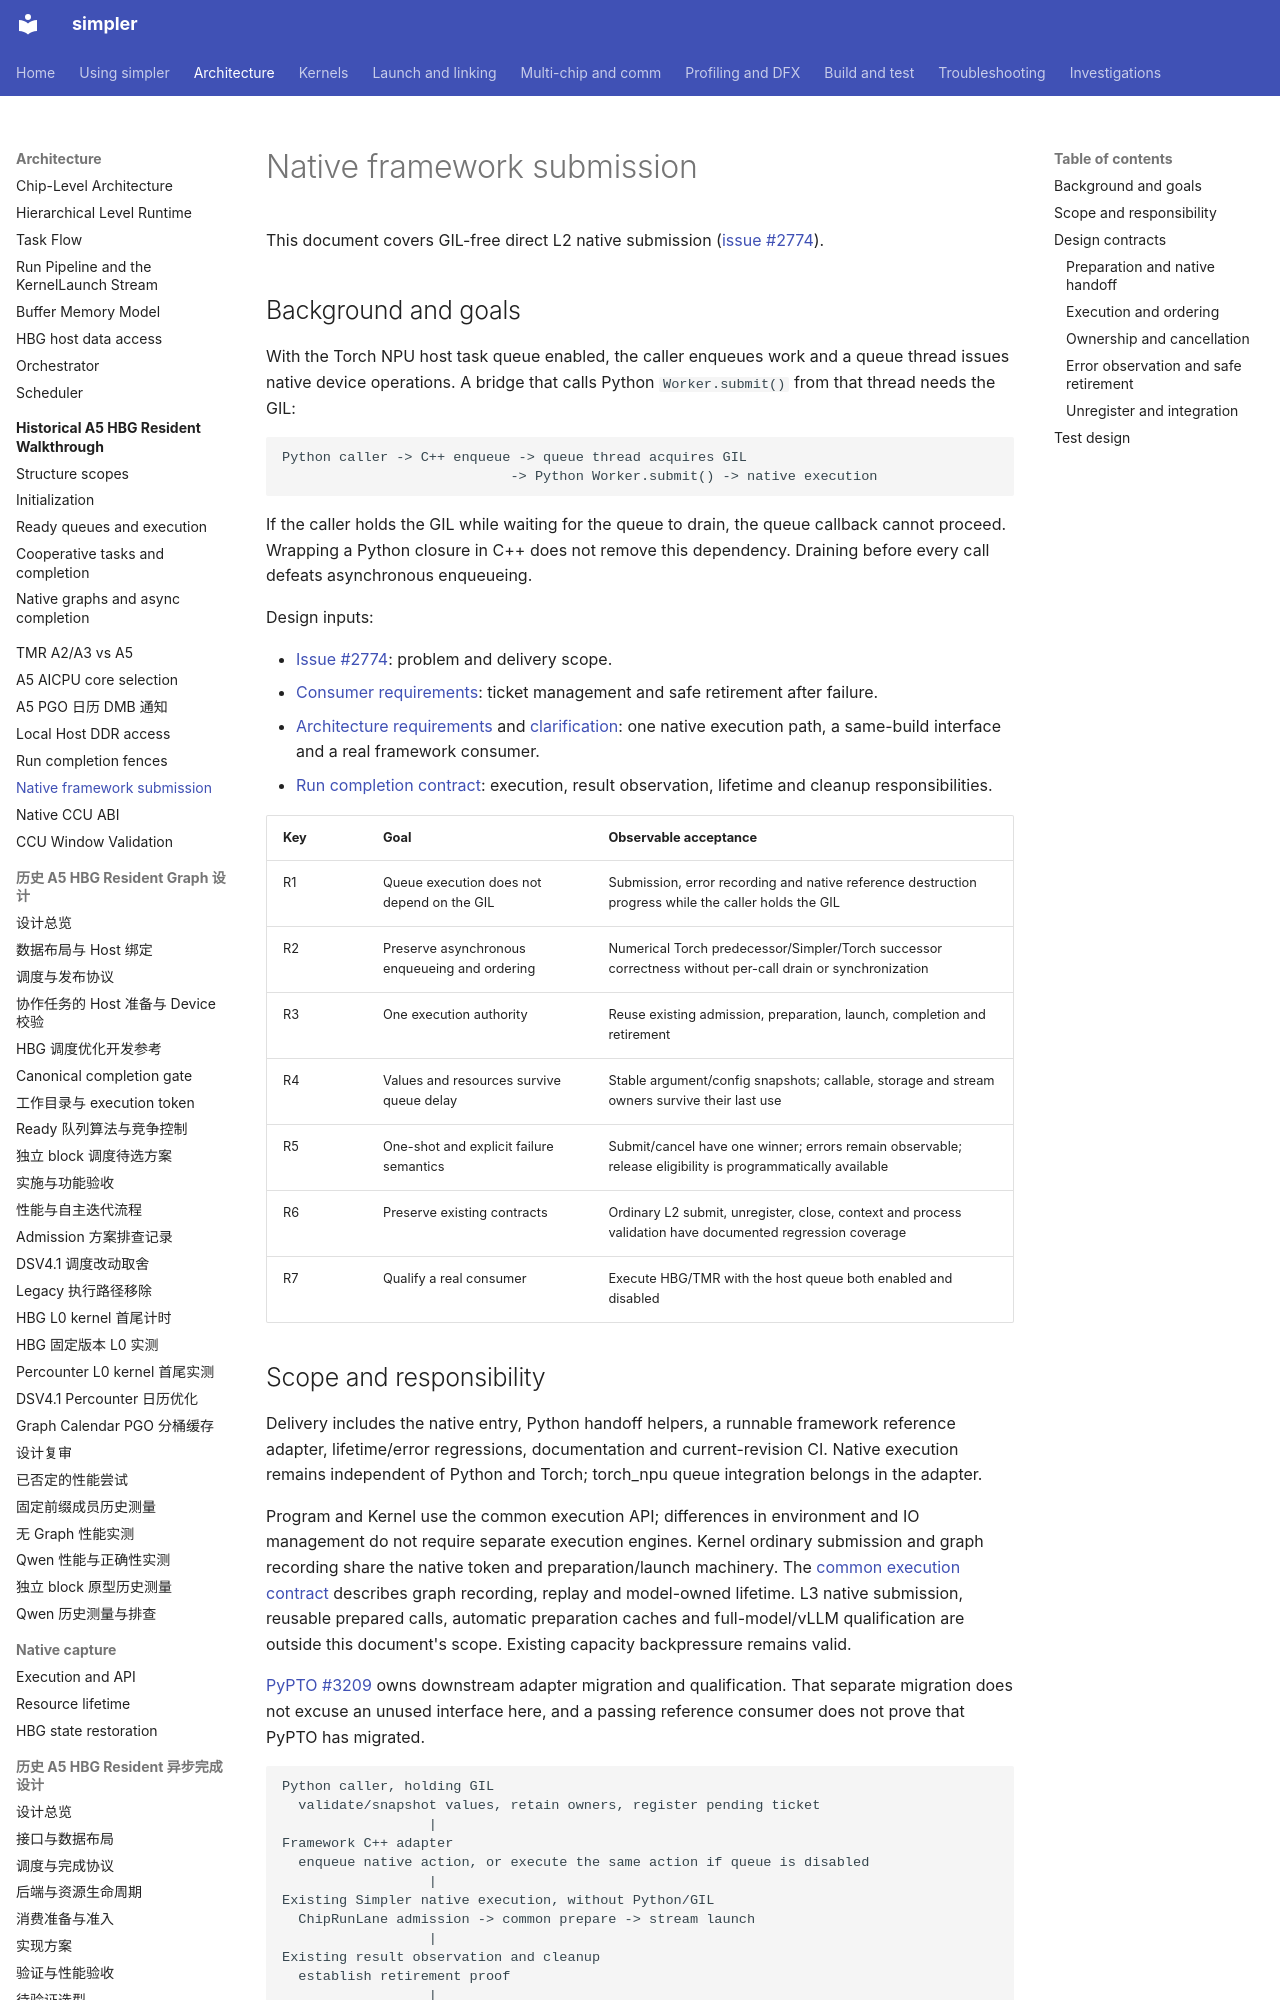

repository: hw-native-sys/simpler · page: design/native-framework-submission/index.html · generator: mkdocs

# Native framework submission

This document covers GIL-free direct L2 native submission ([issue #2774](https://github.com/hw-native-sys/simpler/issues/2774)).

## Background and goals

With the Torch NPU host task queue enabled, the caller enqueues work and a queue thread issues native device operations. A bridge that calls Python `Worker.submit()` from that thread needs the GIL:

```text
Python caller -> C++ enqueue -> queue thread acquires GIL
                            -> Python Worker.submit() -> native execution
```

If the caller holds the GIL while waiting for the queue to drain, the queue callback cannot proceed. Wrapping a Python closure in C++ does not remove this dependency. Draining before every call defeats asynchronous enqueueing.

Design inputs:

- [Issue #2774](https://github.com/hw-native-sys/simpler/issues/2774): problem and delivery scope.
- [Consumer requirements](https://github.com/hw-native-sys/simpler/issues/2774#issuecomment-6653614631): ticket management and safe retirement after failure.
- [Architecture requirements](https://github.com/hw-native-sys/simpler/pull/2776#issuecomment-6654551103) and [clarification](https://github.com/hw-native-sys/simpler/pull/2776#issuecomment-6655744756): one native execution path, a same-build interface and a real framework consumer.
- [Run completion contract](run-completion-fence.md): execution, result observation, lifetime and cleanup responsibilities.

| Key | Goal | Observable acceptance |
| --- | ---- | --------------------- |
| R1 | Queue execution does not depend on the GIL | Submission, error recording and native reference destruction progress while the caller holds the GIL |
| R2 | Preserve asynchronous enqueueing and ordering | Numerical Torch predecessor/Simpler/Torch successor correctness without per-call drain or synchronization |
| R3 | One execution authority | Reuse existing admission, preparation, launch, completion and retirement |
| R4 | Values and resources survive queue delay | Stable argument/config snapshots; callable, storage and stream owners survive their last use |
| R5 | One-shot and explicit failure semantics | Submit/cancel have one winner; errors remain observable; release eligibility is programmatically available |
| R6 | Preserve existing contracts | Ordinary L2 submit, unregister, close, context and process validation have documented regression coverage |
| R7 | Qualify a real consumer | Execute HBG/TMR with the host queue both enabled and disabled |
